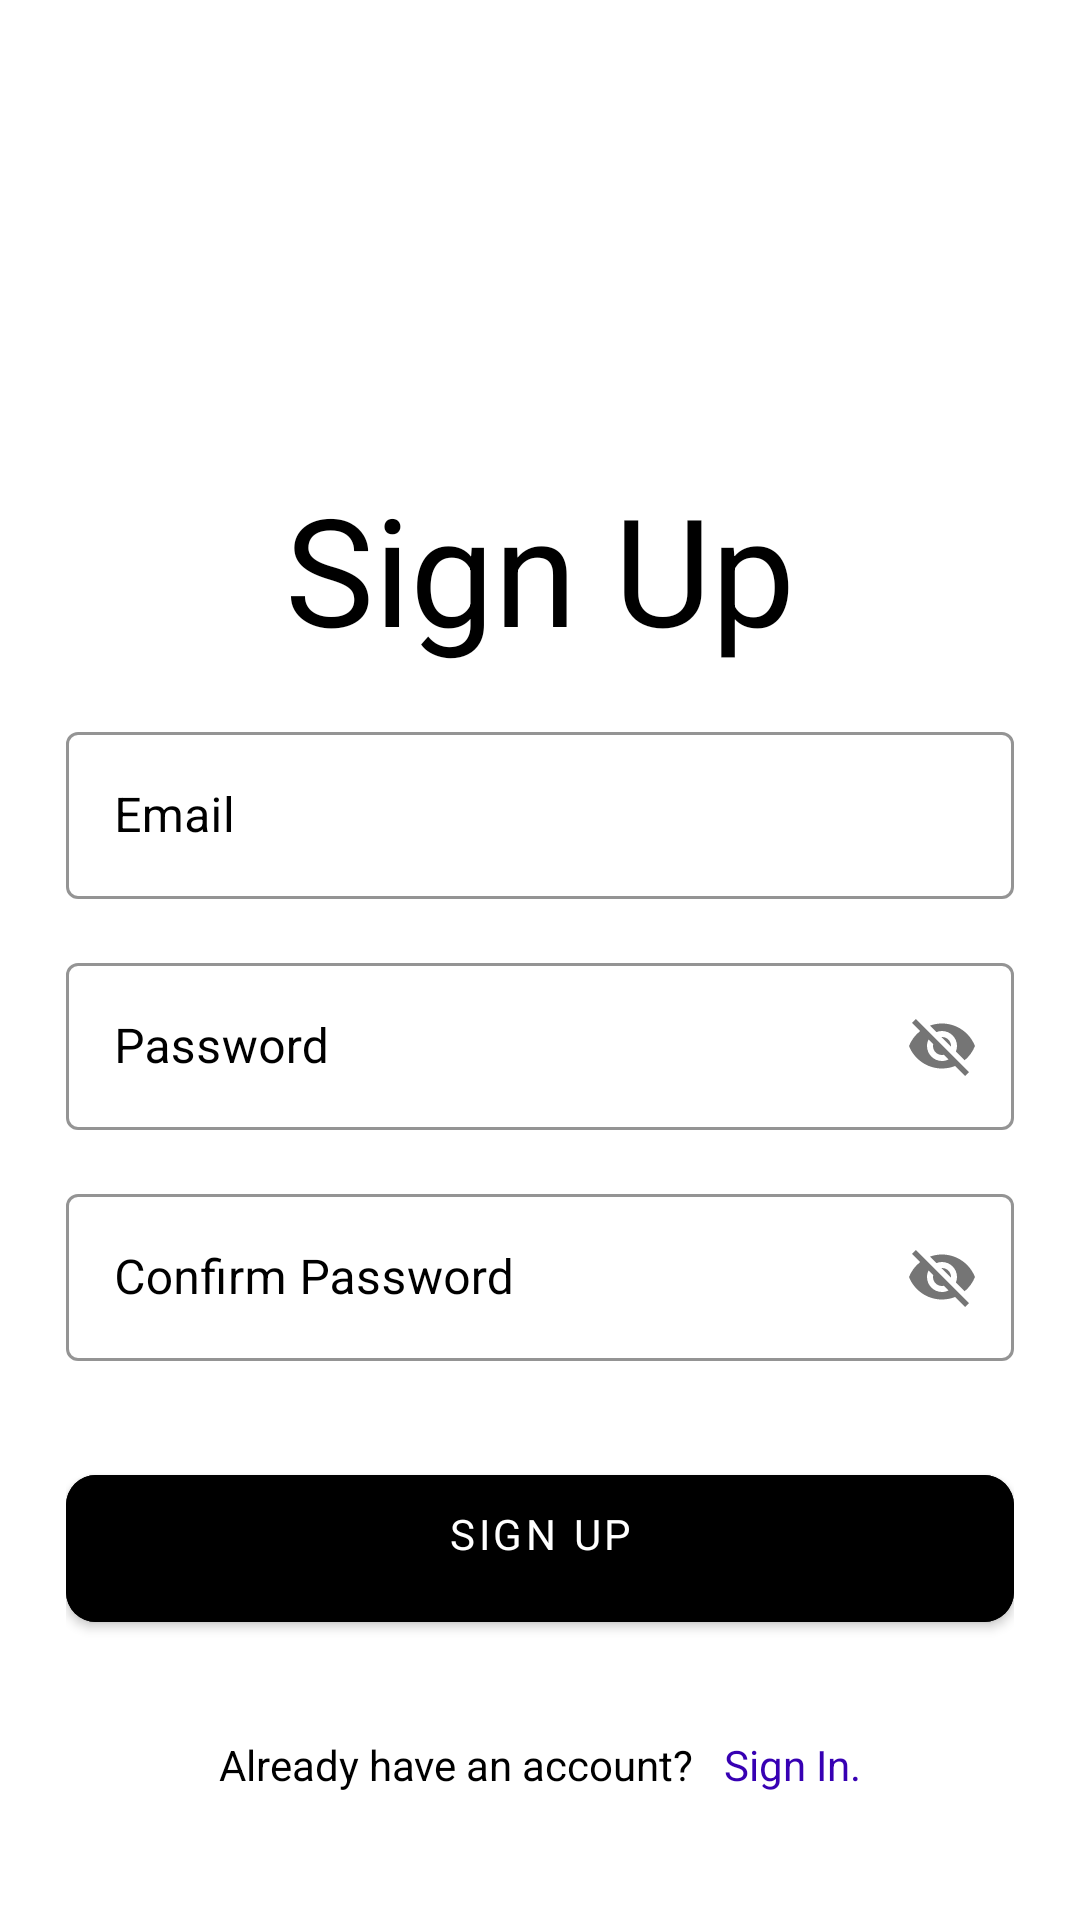

Produce the Android XML layout that renders to this screen, including the resource entries it uses.
<!-- AndroidManifest.xml: application theme Theme.MyApplication -->
<!-- res/layout/activity_sign_up.xml -->
<?xml version="1.0" encoding="utf-8"?>
<ScrollView xmlns:android="http://schemas.android.com/apk/res/android"
    xmlns:app="http://schemas.android.com/apk/res-auto"
    xmlns:tools="http://schemas.android.com/tools"
    android:layout_width="match_parent"
    android:layout_height="match_parent"
    android:background="@color/white"
    android:scrollbars="none"
    tools:context=".SignUpActivity">

    <LinearLayout
        android:layout_width="match_parent"
        android:layout_height="wrap_content"
        android:layout_marginStart="22dp"
        android:layout_marginEnd="22dp"
        android:orientation="vertical">

        <androidx.constraintlayout.widget.ConstraintLayout
            android:layout_width="match_parent"
            android:layout_height="wrap_content"
            android:layout_marginTop="32dp">

            <ImageView
                android:id="@+id/imageView"
                android:layout_width="wrap_content"
                android:layout_height="100dp"
                android:src="@drawable/iot"
                app:layout_constraintBottom_toBottomOf="parent"
                app:layout_constraintStart_toStartOf="parent"
                app:layout_constraintTop_toTopOf="parent" />



        </androidx.constraintlayout.widget.ConstraintLayout>

        <TextView
            android:layout_width="match_parent"
            android:layout_height="wrap_content"
            android:layout_marginTop="24dp"
            android:fontFamily="sans-serif"
            android:text="Sign Up"
            android:textAlignment="center"
            android:textColor="@color/black"
            android:textSize="50sp" />


        <com.google.android.material.textfield.TextInputLayout
            style="@style/Widget.MaterialComponents.TextInputLayout.OutlinedBox"
            android:layout_width="match_parent"
            android:layout_height="wrap_content"
            android:layout_marginTop="16dp"
            android:hint="Email"
            android:textColorHint="@color/black"
            app:boxStrokeColor="@color/black">

            <com.google.android.material.textfield.TextInputEditText
                android:id="@+id/edtSignUpEmail"
                android:layout_width="match_parent"
                android:layout_height="wrap_content"
                android:fontFamily="sans-serif"
                android:inputType="textEmailAddress"
                android:singleLine="true"
                android:textColor="@color/black" />

        </com.google.android.material.textfield.TextInputLayout>



        <com.google.android.material.textfield.TextInputLayout
            style="@style/Widget.MaterialComponents.TextInputLayout.OutlinedBox"
            android:layout_width="match_parent"
            android:layout_height="wrap_content"
            android:layout_marginTop="16dp"
            android:hint="Password"
            android:textColorHint="@color/black"
            app:boxStrokeColor="@color/black"
            app:passwordToggleEnabled="true">

            <com.google.android.material.textfield.TextInputEditText
                android:id="@+id/edtSignUpPassword"
                android:layout_width="match_parent"
                android:layout_height="wrap_content"
                android:fontFamily="sans-serif"
                android:inputType="textEmailAddress"
                android:singleLine="true"
                android:textColor="@color/black" />

        </com.google.android.material.textfield.TextInputLayout>

        <com.google.android.material.textfield.TextInputLayout
            style="@style/Widget.MaterialComponents.TextInputLayout.OutlinedBox"
            android:layout_width="match_parent"
            android:layout_height="wrap_content"
            android:layout_marginTop="16dp"
            android:hint="Confirm Password"
            android:textColorHint="@color/black"
            app:boxStrokeColor="@color/black"
            app:passwordToggleEnabled="true">

            <com.google.android.material.textfield.TextInputEditText
                android:id="@+id/edtSignUpConfirmPassword"
                android:layout_width="match_parent"
                android:layout_height="wrap_content"
                android:fontFamily="sans-serif"
                android:inputType="textEmailAddress"
                android:singleLine="true"
                android:textColor="@color/black" />

        </com.google.android.material.textfield.TextInputLayout>

        <FrameLayout
            android:layout_width="match_parent"
            android:layout_height="wrap_content"
            android:layout_marginTop="32dp">

            <ProgressBar
                android:id="@+id/signUpProgressBar"
                android:layout_width="50dp"
                android:layout_height="50dp"
                android:layout_gravity="center_horizontal"
                android:visibility="invisible" />

            <com.google.android.material.button.MaterialButton
                android:id="@+id/btnSignUp"
                android:layout_width="match_parent"
                android:layout_height="wrap_content"
                android:backgroundTint="@color/black"
                android:fontFamily="sans-serif"
                android:paddingStart="20dp"
                android:paddingTop="10dp"
                android:paddingEnd="20dp"
                android:paddingBottom="20dp"
                android:text="Sign Up"
                app:cornerRadius="10dp" />

        </FrameLayout>

        <LinearLayout
            android:layout_width="match_parent"
            android:layout_height="wrap_content"
            android:layout_marginTop="32dp"
            android:gravity="center"
            android:orientation="horizontal">

            <TextView
                android:layout_width="wrap_content"
                android:layout_height="wrap_content"
                android:fontFamily="sans-serif"
                android:text="Already have an account?"
                android:textColor="@color/black"
                android:textSize="14sp" />

            <TextView
                android:id="@+id/txtSignIn"
                android:layout_width="wrap_content"
                android:layout_height="wrap_content"
                android:layout_marginStart="10dp"
                android:fontFamily="sans-serif"
                android:text="Sign In."
                android:textColor="@color/colorPrimaryDark"
                android:textSize="14sp" />


        </LinearLayout>

    </LinearLayout>

</ScrollView>
<!-- resources referenced by this layout -->
<resources>
  <style name="Theme.MyApplication" parent="Theme.MaterialComponents.DayNight.DarkActionBar">
          
          <item name="colorPrimary">#3F3C43</item>
          <item name="colorPrimaryVariant">#504B5C</item>
          <item name="colorOnPrimary">@color/white</item>
          
          <item name="colorSecondary">@color/teal_200</item>
          <item name="colorSecondaryVariant">@color/teal_700</item>
          <item name="colorOnSecondary">@color/black</item>
          
          <item name="android:statusBarColor">?attr/colorPrimaryVariant</item>
          
      </style>
  <!-- not gathered from this repository: default colours our renderer supplied (Android Studio template values) -->
  <color name="teal_200">#FF03DAC5</color>
  <color name="teal_700">#FF018786</color>
  <color name="black">#FF000000</color>
  <color name="white">#FFFFFFFF</color>
  <color name="colorPrimaryDark">#FF3700B3</color>
</resources>
